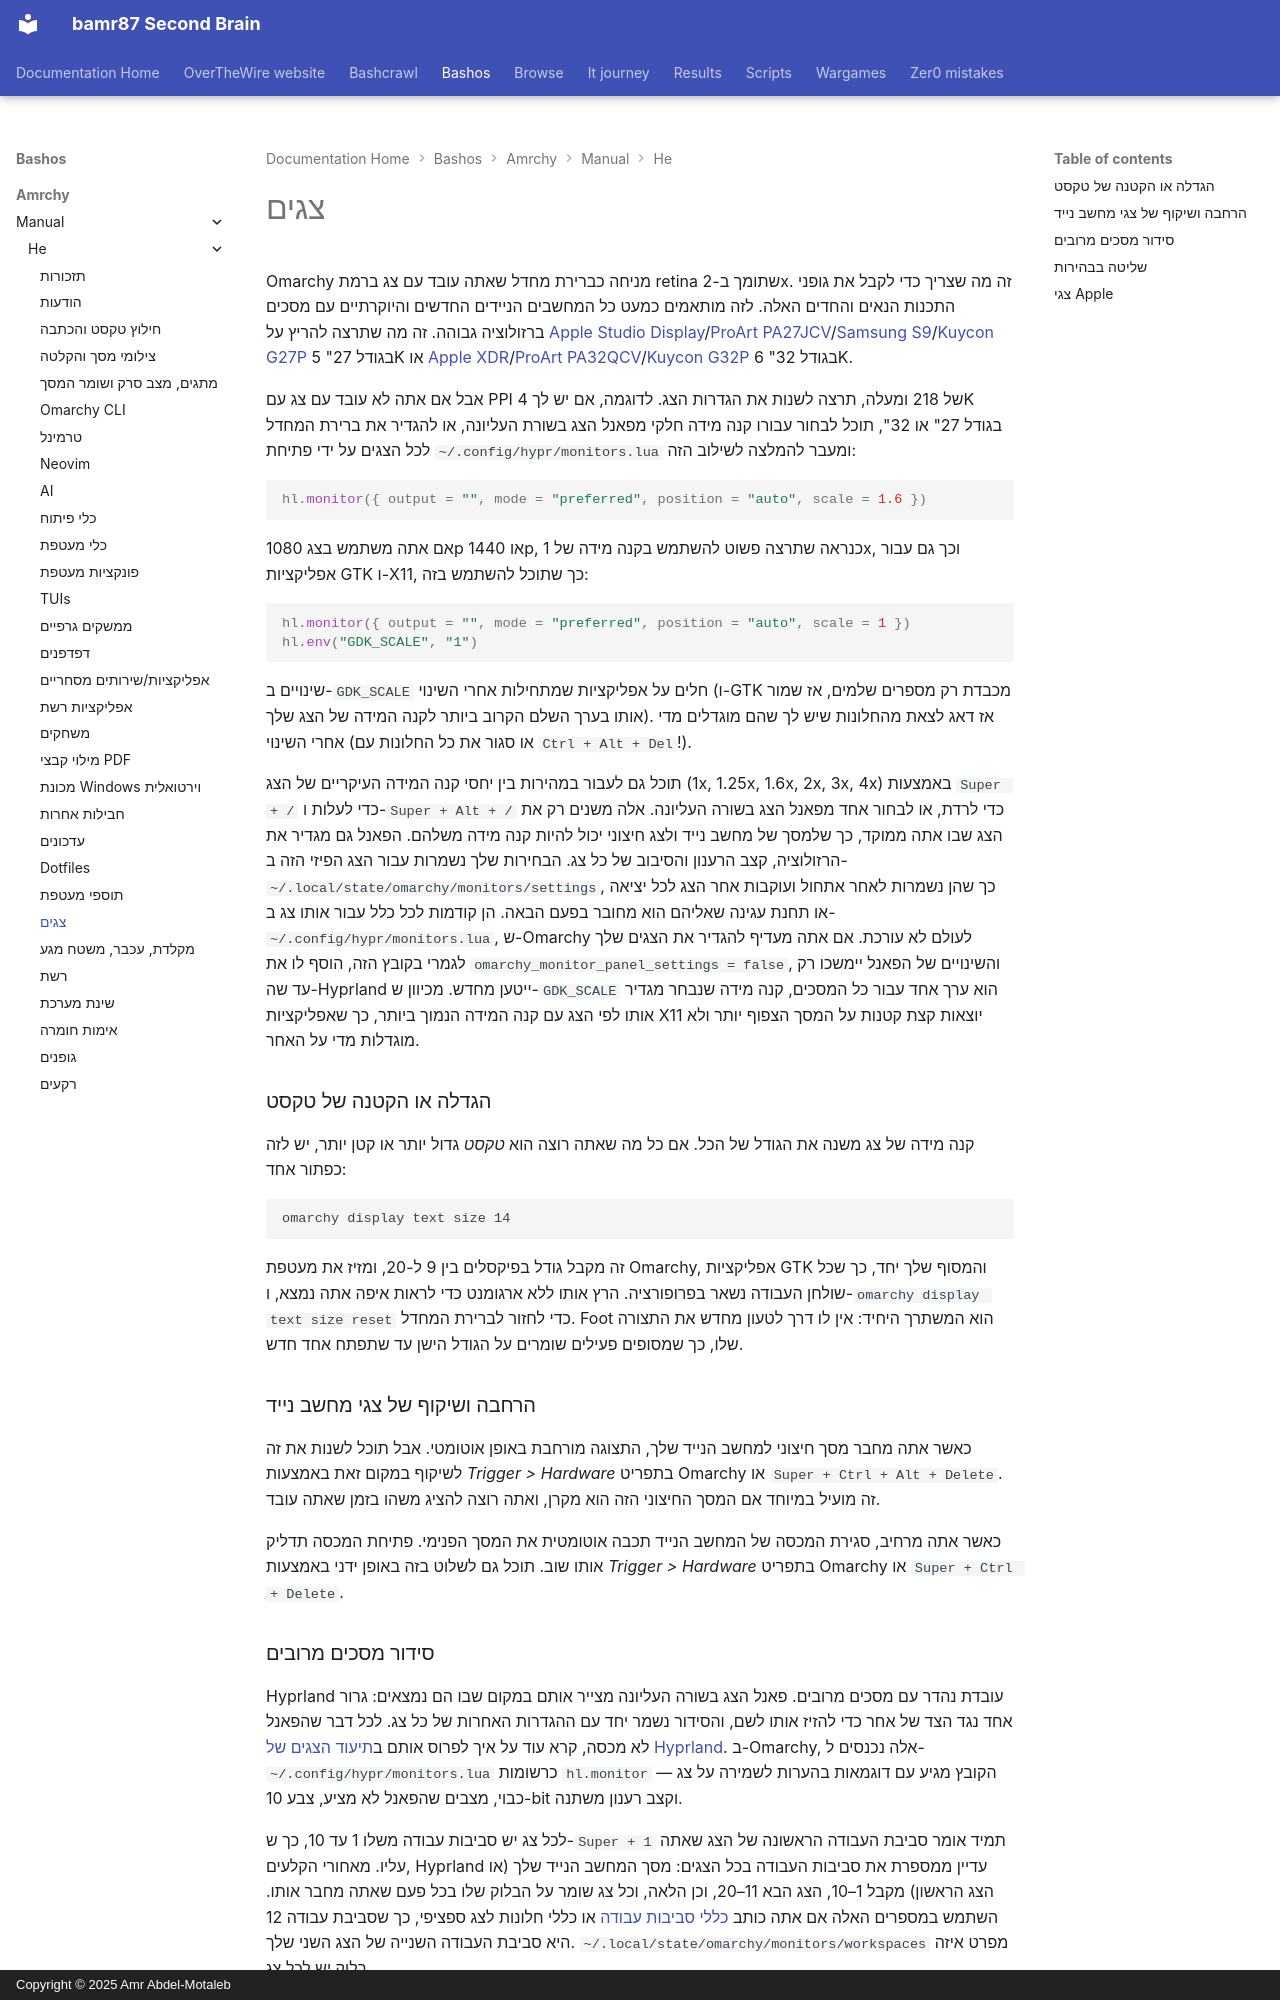

repository: bamr87/README · page: bashos/amrchy/manual/he/33-monitors/index.html · generator: mkdocs · copyright: Copyright © 2025 Amr Abdel-Motaleb

---
source_file: amrchy/manual/he/33-monitors.md
source_repo: bamr87/bashos
source_url: https://github.com/bamr87/bashos/blob/main/amrchy/manual/he/33-monitors.md
title: צגים
---
# צגים

Omarchy מניחה כברירת מחדל שאתה עובד עם צג ברמת retina שתומך ב-2x. זה מה שצריך כדי לקבל את גופני התכנות הנאים והחדים האלה. לזה מותאמים כמעט כל המחשבים הניידים החדשים והיוקרתיים עם מסכים ברזולוציה גבוהה. זה מה שתרצה להריץ על [Apple Studio Display](https://www.apple.com/studio-display/)/[ProArt PA27JCV](https://www.asus.com/us/displays-desktops/monitors/proart/proart-display-5k-pa27jcv/)/[Samsung S9](https://www.samsung.com/us/computing/monitors/5k/27-viewfinity-s9-5k-monitor-with-thunderbolt-4-matte-display-and-smart-features-ls27c900panxza/)/[Kuycon G27P](https://kuycon.us/monitors/G27P/) בגודל 27" 5K או [Apple XDR](https://www.apple.com/pro-display-xdr/)/[ProArt PA32QCV](https://www.asus.com/displays-desktops/monitors/proart/proart-display-6k-pa32qcv/)/[Kuycon G32P](https://kuycon.us/monitors/G32P/) בגודל 32" 6K.

אבל אם אתה לא עובד עם צג עם PPI של 218 ומעלה, תרצה לשנות את הגדרות הצג. לדוגמה, אם יש לך 4K בגודל 27" או 32", תוכל לבחור עבורו קנה מידה חלקי מפאנל הצג בשורת העליונה, או להגדיר את ברירת המחדל לכל הצגים על ידי פתיחת `~/.config/hypr/monitors.lua` ומעבר להמלצה לשילוב הזה:

```lua
hl.monitor({ output = "", mode = "preferred", position = "auto", scale = 1.6 })
```

אם אתה משתמש בצג 1080p או 1440p, כנראה שתרצה פשוט להשתמש בקנה מידה של 1x, וכך גם עבור אפליקציות GTK ו-X11, כך שתוכל להשתמש בזה:

```lua
hl.monitor({ output = "", mode = "preferred", position = "auto", scale = 1 })
hl.env("GDK_SCALE", "1")
```

שינויים ב-`GDK_SCALE` חלים על אפליקציות שמתחילות אחרי השינוי (ו-GTK מכבדת רק מספרים שלמים, אז שמור אותו בערך השלם הקרוב ביותר לקנה המידה של הצג שלך). אז דאג לצאת מהחלונות שיש לך שהם מוגדלים מדי אחרי השינוי (או סגור את כל החלונות עם `Ctrl + Alt + Del`!).

תוכל גם לעבור במהירות בין יחסי קנה המידה העיקריים של הצג (1x, 1.25x, 1.6x, 2x, 3x, 4x) באמצעות `Super + /` כדי לעלות ו-`Super + Alt + /` כדי לרדת, או לבחור אחד מפאנל הצג בשורה העליונה. אלה משנים רק את הצג שבו אתה ממוקד, כך שלמסך של מחשב נייד ולצג חיצוני יכול להיות קנה מידה משלהם. הפאנל גם מגדיר את הרזולוציה, קצב הרענון והסיבוב של כל צג. הבחירות שלך נשמרות עבור הצג הפיזי הזה ב-`~/.local/state/omarchy/monitors/settings`, כך שהן נשמרות לאחר אתחול ועוקבות אחר הצג לכל יציאה או תחנת עגינה שאליהם הוא מחובר בפעם הבאה. הן קודמות לכל כלל עבור אותו צג ב-`~/.config/hypr/monitors.lua`, ש-Omarchy לעולם לא עורכת. אם אתה מעדיף להגדיר את הצגים שלך לגמרי בקובץ הזה, הוסף לו את `omarchy_monitor_panel_settings = false`, והשינויים של הפאנל יימשכו רק עד שה-Hyprland ייטען מחדש. מכיוון ש-`GDK_SCALE` הוא ערך אחד עבור כל המסכים, קנה מידה שנבחר מגדיר אותו לפי הצג עם קנה המידה הנמוך ביותר, כך שאפליקציות X11 יוצאות קצת קטנות על המסך הצפוף יותר ולא מוגדלות מדי על האחר.

### הגדלה או הקטנה של טקסט

קנה מידה של צג משנה את הגודל של הכל. אם כל מה שאתה רוצה הוא _טקסט_ גדול יותר או קטן יותר, יש לזה כפתור אחד:

```
omarchy display text size 14
```

זה מקבל גודל בפיקסלים בין 9 ל-20, ומזיז את מעטפת Omarchy, אפליקציות GTK והמסוף שלך יחד, כך שכל שולחן העבודה נשאר בפרופורציה. הרץ אותו ללא ארגומנט כדי לראות איפה אתה נמצא, ו-`omarchy display text size reset` כדי לחזור לברירת המחדל. Foot הוא המשתרך היחיד: אין לו דרך לטעון מחדש את התצורה שלו, כך שמסופים פעילים שומרים על הגודל הישן עד שתפתח אחד חדש.

### הרחבה ושיקוף של צגי מחשב נייד

כאשר אתה מחבר מסך חיצוני למחשב הנייד שלך, התצוגה מורחבת באופן אוטומטי. אבל תוכל לשנות את זה לשיקוף במקום זאת באמצעות _Trigger > Hardware_ בתפריט Omarchy או `Super + Ctrl + Alt + Delete`. זה מועיל במיוחד אם המסך החיצוני הזה הוא מקרן, ואתה רוצה להציג משהו בזמן שאתה עובד.

כאשר אתה מרחיב, סגירת המכסה של המחשב הנייד תכבה אוטומטית את המסך הפנימי. פתיחת המכסה תדליק אותו שוב. תוכל גם לשלוט בזה באופן ידני באמצעות _Trigger > Hardware_ בתפריט Omarchy או `Super + Ctrl + Delete`.
